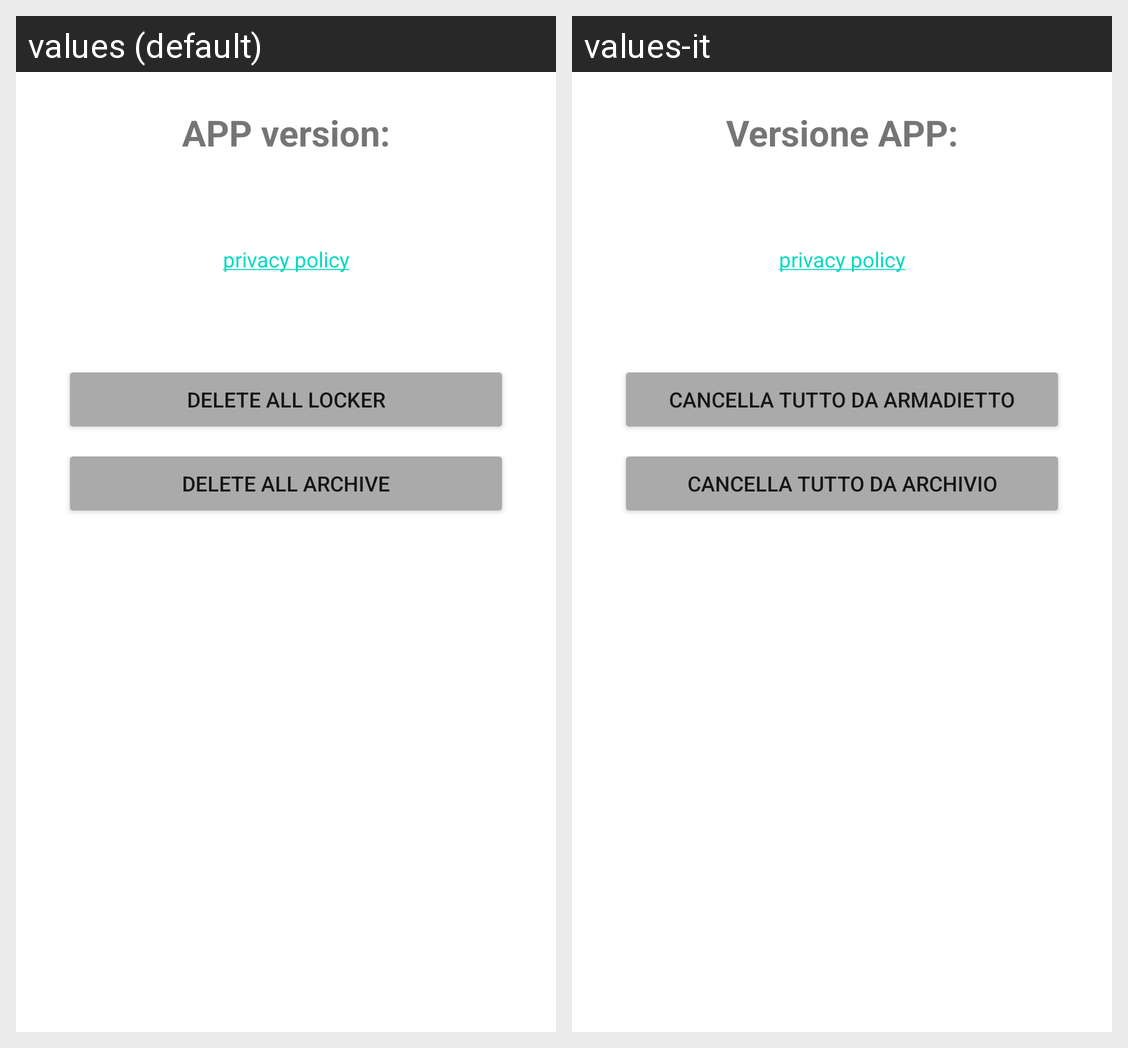

Strings drawn on this Android screen and how each of the app's shown locales translates them:
Android screen res/layout/fragment_info_app.xml rendered under 2 locales, left to right: values (default), values-it. Device: Nexus 5 (rendered at 1080×1920; each locale shown at half size, 540×960, under a caption strip naming it); theme Theme.Medicine.
Strings drawn on this screen, with the default value and each locale's value (text and hints the layout hard-codes, and strings that could not be matched under every locale, appear in the picture but are not listed):

versione_app
  values: APP version:
  values-it: Versione APP:

privacy_policy
  values: privacy policy
  values-it: privacy policy  [not translated; the default value is used]

reset_armadietto
  values: DELETE ALL LOCKER
  values-it: CANCELLA TUTTO DA ARMADIETTO

reset_archivio
  values: DELETE ALL ARCHIVE
  values-it: CANCELLA TUTTO DA ARCHIVIO
